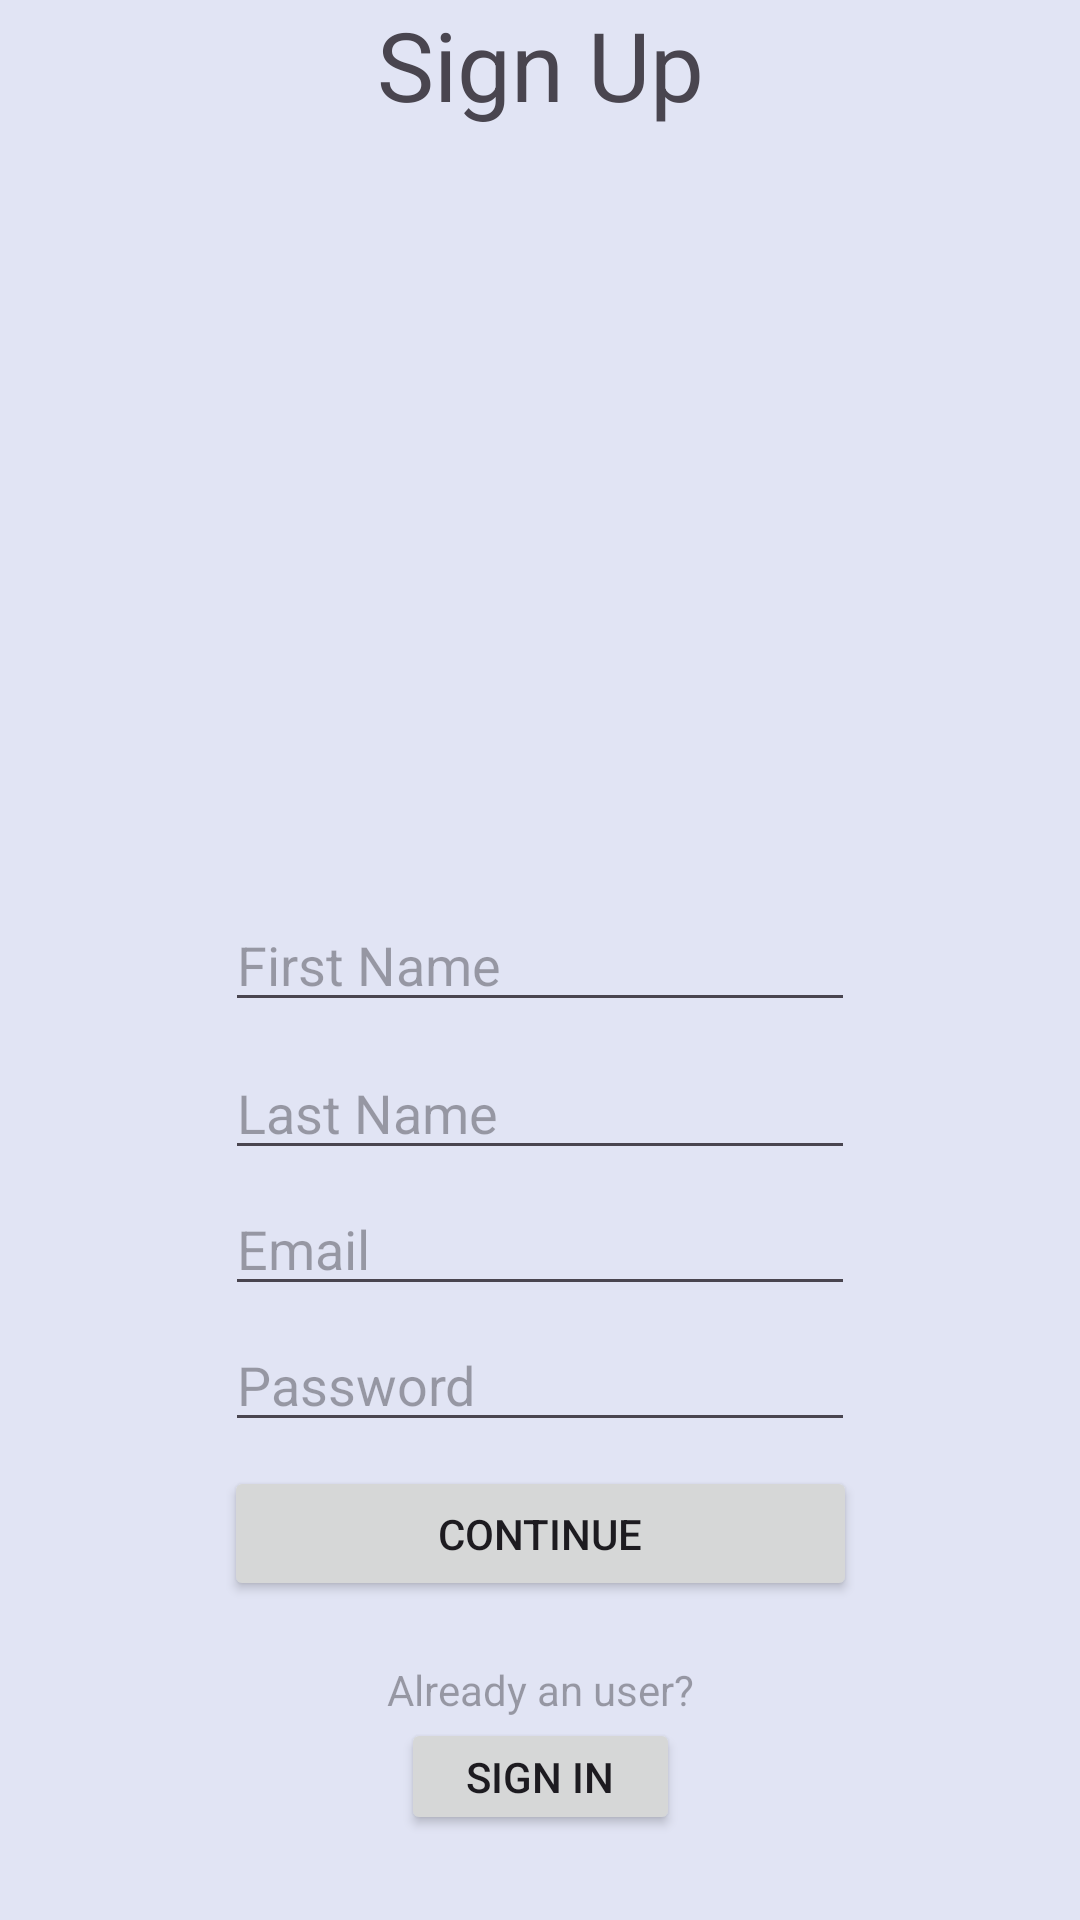

The Android layout XML behind this screen, and the referenced resources:
<!-- AndroidManifest.xml: application theme Theme.Travelmate -->
<!-- res/layout/activity_register.xml -->
<?xml version="1.0" encoding="utf-8"?>
<androidx.constraintlayout.widget.ConstraintLayout xmlns:android="http://schemas.android.com/apk/res/android"
    xmlns:app="http://schemas.android.com/apk/res-auto"
    xmlns:tools="http://schemas.android.com/tools"
    android:layout_width="match_parent"
    android:layout_height="match_parent"
    android:background="#e1e4f4"
    tools:context=".login">


    <TextView
        android:id="@+id/textView"
        android:layout_width="wrap_content"
        android:layout_height="wrap_content"
        android:text="Sign Up"
        android:textSize="32dp"
        app:layout_constraintEnd_toEndOf="parent"
        app:layout_constraintStart_toStartOf="parent"
        app:layout_constraintTop_toTopOf="parent" />

    <TextView
        android:id="@+id/textView2"
        android:layout_width="wrap_content"
        android:layout_height="wrap_content"
        android:layout_marginTop="20dp"
        android:hint="Already an user?"
        app:layout_constraintEnd_toEndOf="parent"
        app:layout_constraintHorizontal_bias="0.5"
        app:layout_constraintStart_toStartOf="parent"
        app:layout_constraintTop_toBottomOf="@+id/contin" />

    <Button
        android:id="@+id/signin"
        android:layout_width="93dp"
        android:layout_height="39dp"
        android:text="Sign in"
        app:layout_constraintEnd_toEndOf="parent"
        app:layout_constraintHorizontal_bias="0.5"
        app:layout_constraintStart_toStartOf="parent"
        app:layout_constraintTop_toBottomOf="@+id/textView2" />

    <EditText
        android:id="@+id/editTextText2"
        android:layout_width="wrap_content"
        android:layout_height="wrap_content"
        android:layout_marginTop="8dp"
        android:ems="10"
        android:hint="Last Name"
        android:inputType="text"
        app:layout_constraintEnd_toEndOf="parent"
        app:layout_constraintHorizontal_bias="0.5"
        app:layout_constraintStart_toStartOf="parent"
        app:layout_constraintTop_toBottomOf="@+id/editTextText" />

    <EditText
        android:id="@+id/editTextText3"
        android:layout_width="wrap_content"
        android:layout_height="wrap_content"
        android:layout_marginTop="4dp"
        android:ems="10"
        android:hint="Email"
        android:inputType="text"
        app:layout_constraintEnd_toEndOf="parent"
        app:layout_constraintHorizontal_bias="0.5"
        app:layout_constraintStart_toStartOf="parent"
        app:layout_constraintTop_toBottomOf="@+id/editTextText2" />

    <EditText
        android:id="@+id/editTextText4"
        android:layout_width="wrap_content"
        android:layout_height="wrap_content"
        android:layout_marginTop="4dp"
        android:ems="10"
        android:hint="Password"
        android:inputType="text"
        app:layout_constraintEnd_toEndOf="parent"
        app:layout_constraintHorizontal_bias="0.5"
        app:layout_constraintStart_toStartOf="parent"
        app:layout_constraintTop_toBottomOf="@+id/editTextText3" />

    <Button
        android:id="@+id/contin"
        android:layout_width="211dp"
        android:layout_height="45dp"
        android:layout_marginTop="8dp"
        android:text="Continue"
        app:layout_constraintEnd_toEndOf="parent"
        app:layout_constraintHorizontal_bias="0.5"
        app:layout_constraintStart_toStartOf="parent"
        app:layout_constraintTop_toBottomOf="@+id/editTextText4" />

    <EditText
        android:id="@+id/editTextText"
        android:layout_width="wrap_content"
        android:layout_height="wrap_content"
        android:ems="10"
        android:hint="First Name"
        android:inputType="text"
        app:layout_constraintBottom_toBottomOf="parent"
        app:layout_constraintEnd_toEndOf="parent"
        app:layout_constraintHorizontal_bias="0.5"
        app:layout_constraintStart_toStartOf="parent"
        app:layout_constraintTop_toTopOf="@+id/textView" />


</androidx.constraintlayout.widget.ConstraintLayout>
<!-- resources referenced by this layout -->
<resources>
  <style name="Theme.Travelmate" parent="Base.Theme.Travelmate" />
  <style name="Base.Theme.Travelmate" parent="Theme.Material3.DayNight.NoActionBar">
          
          
      </style>
</resources>
